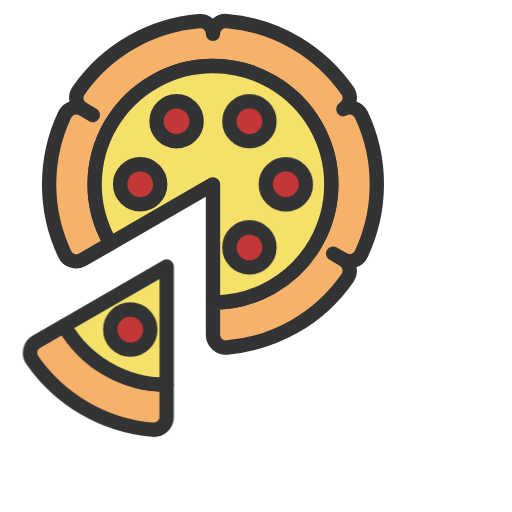
t = 0.00 s
t = 1.00 s: frame unchanged from t = 0.00 s, image omitted
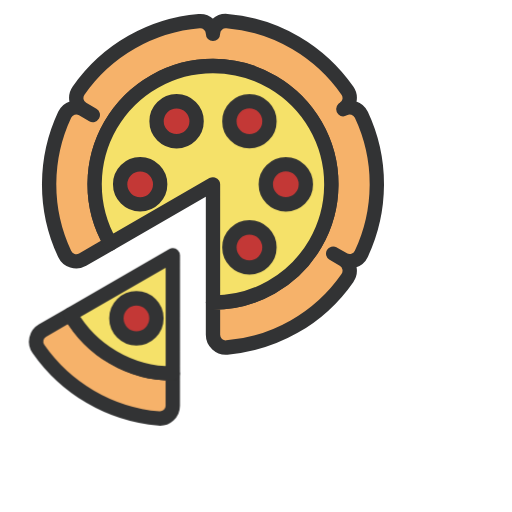
t = 1.13 s
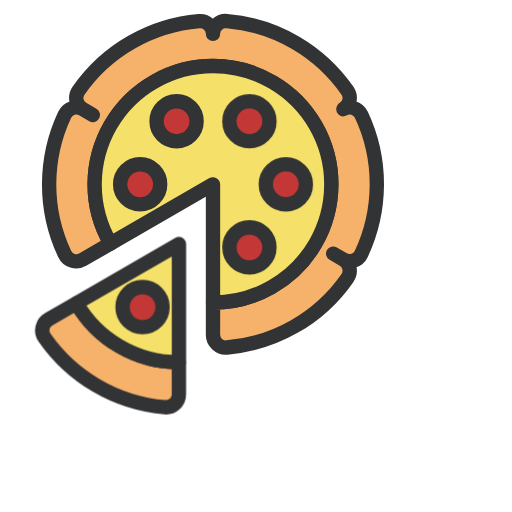
t = 1.25 s
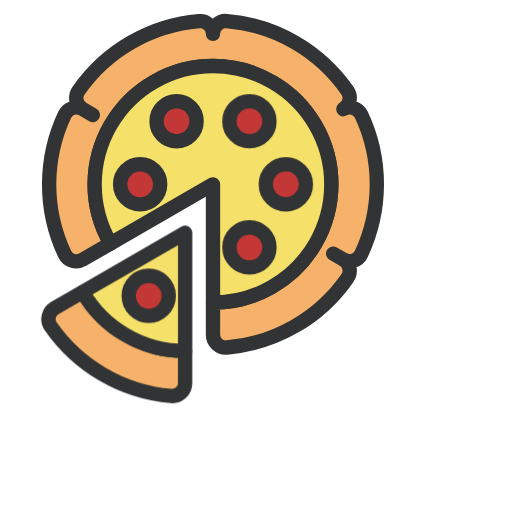
t = 1.38 s
t = 1.63 s: frame unchanged from t = 1.38 s, image omitted

The animated SVG that drew these frames (rendered in a browser with its animation timeline set to each time). Animation: 1 CSS @keyframes rule; one cycle of 2.00 s, repeats indefinitely.

<svg xmlns="http://www.w3.org/2000/svg" xmlns:xlink="http://www.w3.org/1999/xlink" viewBox="0 0 100 100" shape-rendering="geometricPrecision" text-rendering="geometricPrecision" style="background-color:transparent"><style><![CDATA[#pizza-1-1s-200px-g2_to {animation: pizza-1-1s-200px-g2_to__to 1000ms linear infinite normal forwards}@keyframes pizza-1-1s-200px-g2_to__to { 0% {transform: translate(24px,85px)} 50% {transform: translate(30px,74px)} 100% {transform: translate(24px,85px)}}]]></style><g id="pizza-1-1s-200px-g1" transform="matrix(0.8 0 0 0.8 0 0.000001)"><path id="pizza-1-1s-200px-path1" d="M88.22,28.03C87.44,26.37,85.42,25.71,83.83,26.62L83.82,26.63C85.41,25.71,85.86,23.64,84.81,22.13C78.19,12.66,67.58,6.17,55.41,5.15C53.58,4.99,52,6.41,52,8.25L52,8.26C52,6.43,50.42,5,48.6,5.16C37.08,6.15,26.17,12.1,19.19,22.12C18.14,23.63,18.58,25.71,20.17,26.63L22.66,28.07L20.18,26.64C18.59,25.72,16.57,26.37,15.79,28.03C10.89,38.5,10.58,50.93,15.78,61.98C16.56,63.64,18.58,64.3,20.17,63.39L26.98,59.46C21.63,50.2,22,39.22,26.98,30.57L26.98,30.57C32.33,21.3,42.03,16.13,52,16.12L52,16.12C62.69,16.12,72.02,21.93,77.01,30.57L77.01,30.57C82.36,39.83,81.99,50.81,77.01,59.46L77.01,59.46C71.67,68.7,61.97,73.87,52,73.88L52,81.74C52,83.57,53.58,85,55.4,84.84C66.92,83.85,77.83,77.9,84.81,67.88C85.86,66.37,85.42,64.29,83.83,63.37L81.34,61.93L83.82,63.36C85.41,64.28,87.43,63.63,88.21,61.97C93.11,51.51,93.41,39.08,88.22,28.03Z" fill="rgb(246,178,106)" stroke="rgb(50,51,52)" stroke-width="3.5" stroke-linecap="round" stroke-linejoin="round" stroke-miterlimit="10"/><path id="pizza-1-1s-200px-path2" d="M77.02,30.56L77.02,30.56C72.02,21.93,62.69,16.12,52,16.12L52,16.12C42.03,16.13,32.33,21.3,26.98,30.56L26.98,30.56C22,39.2,21.63,50.19,26.98,59.45L52,45L52,73.88C61.97,73.87,71.67,68.7,77.02,59.44L77.02,59.44C81.99,50.8,82.36,39.82,77.02,30.56Z" fill="rgb(245,225,105)" stroke="rgb(50,51,52)" stroke-width="3.5" stroke-linecap="round" stroke-linejoin="round" stroke-miterlimit="10"/><circle id="pizza-1-1s-200px-circle1" r="4.89" transform="matrix(1 0 0 1 43.11 29.6)" fill="rgb(195,56,54)" stroke="rgb(50,51,52)" stroke-width="3.5" stroke-miterlimit="10"/><circle id="pizza-1-1s-200px-circle2" r="4.89" transform="matrix(1 0 0 1 34.22 45)" fill="rgb(195,56,54)" stroke="rgb(50,51,52)" stroke-width="3.5" stroke-miterlimit="10"/><g id="pizza-1-1s-200px-g2_to" transform="translate(24,85)"><g id="pizza-1-1s-200px-g2" transform="translate(-28.311126,-75.935474)"><path id="pizza-1-1s-200px-path3" d="M19.99,70.44L13.18,74.37C11.59,75.29,11.14,77.36,12.19,78.87C18.81,88.35,29.42,94.83,41.58,95.86C43.41,96.01,44.99,94.6,44.99,92.76L44.99,84.89C34.31,84.89,24.98,79.07,19.99,70.44Z" fill="rgb(246,178,106)" stroke="rgb(50,51,52)" stroke-width="3.5" stroke-linecap="round" stroke-linejoin="round" stroke-miterlimit="10"/><g id="pizza-1-1s-200px-g3"><path id="pizza-1-1s-200px-path4" d="M45,84.89L45,56L19.99,70.44C24.98,79.07,34.31,84.89,45,84.89Z" fill="rgb(245,225,105)" stroke="rgb(50,51,52)" stroke-width="3.5" stroke-linecap="round" stroke-linejoin="round" stroke-miterlimit="10"/><circle id="pizza-1-1s-200px-circle3" r="4.89" transform="matrix(1 0 0 1 36.11 71.4)" fill="rgb(195,56,54)" stroke="rgb(50,51,52)" stroke-width="3.5" stroke-miterlimit="10"/></g></g></g><circle id="pizza-1-1s-200px-circle4" r="4.89" transform="matrix(1 0 0 1 60.89 60.4)" fill="rgb(195,56,54)" stroke="rgb(50,51,52)" stroke-width="3.5" stroke-miterlimit="10"/><circle id="pizza-1-1s-200px-circle5" r="4.89" transform="matrix(1 0 0 1 69.78 45)" fill="rgb(195,56,54)" stroke="rgb(50,51,52)" stroke-width="3.5" stroke-miterlimit="10"/><circle id="pizza-1-1s-200px-circle6" r="4.89" transform="matrix(1 0 0 1 60.89 29.6)" fill="rgb(195,56,54)" stroke="rgb(50,51,52)" stroke-width="3.5" stroke-miterlimit="10"/></g></svg>
